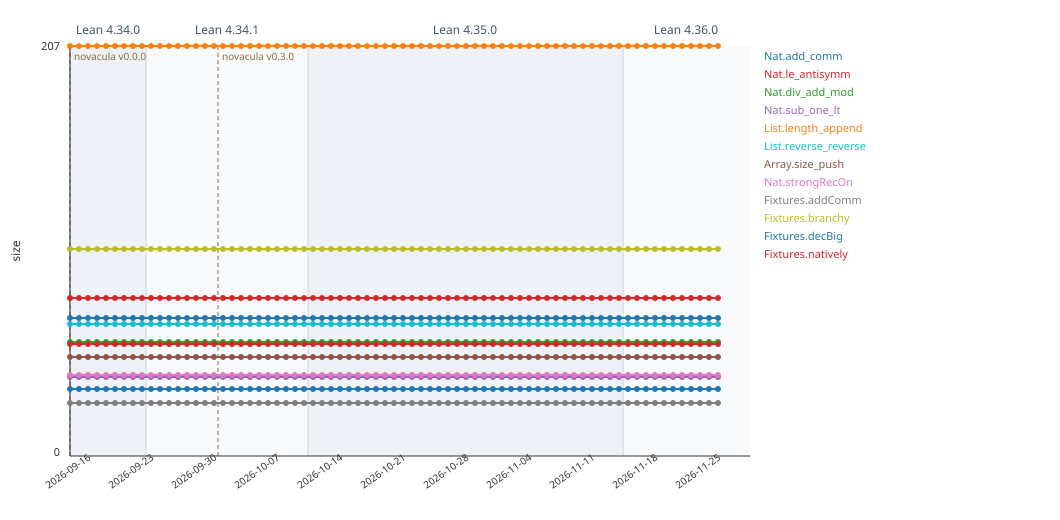

The table this chart was drawn from, first rows:
date, novaculaRev, module, decl, gateOk, axiomsOk, size, consts, binderDepth, branches, directDeps, leanVersion, cost
2026-09-16, v0.0.0, Init, Nat.add_comm, false, true, 34, 7, 4, 1, 7, 4.34.0, 
2026-09-16, v0.0.0, Init, Nat.le_antisymm, false, true, 80, 13, 7, 0, 13, 4.34.0, 
2026-09-16, v0.0.0, Init, Nat.div_add_mod, false, true, 58, 15, 2, 0, 15, 4.34.0, 
2026-09-16, v0.0.0, Init, Nat.sub_one_lt, false, true, 40, 10, 2, 0, 10, 4.34.0, 
2026-09-16, v0.0.0, Init, List.length_append, false, true, 207, 24, 6, 1, 24, 4.34.0, 
2026-09-16, v0.0.0, Init, List.reverse_reverse, false, true, 67, 10, 3, 0, 10, 4.34.0, 
2026-09-16, v0.0.0, Init, Array.size_push, false, true, 50, 12, 3, 0, 12, 4.34.0, 
2026-09-16, v0.0.0, Init, Nat.strongRecOn, false, true, 41, 7, 5, 0, 7, 4.34.0, 
2026-09-16, v0.0.0, Fixtures, Fixtures.addComm, false, true, 27, 6, 2, 0, 6, 4.34.0, 
2026-09-16, v0.0.0, Fixtures, Fixtures.branchy, false, true, 105, 18, 3, 1, 18, 4.34.0, 
2026-09-16, v0.0.0, Fixtures, Fixtures.decBig, false, true, 70, 17, 3, 0, 17, 4.34.0, 
2026-09-16, v0.0.0, Fixtures, Fixtures.natively, false, true, 57, 13, 3, 0, 13, 4.34.0, 
2026-09-16, v0.0.0, Init, Nat.add_comm, false, true, 34, 7, 4, 1, 7, 4.34.0, 
2026-09-16, v0.0.0, Init, Nat.le_antisymm, false, true, 80, 13, 7, 0, 13, 4.34.0, 
2026-09-16, v0.0.0, Init, Nat.div_add_mod, false, true, 58, 15, 2, 0, 15, 4.34.0, 
2026-09-16, v0.0.0, Init, Nat.sub_one_lt, false, true, 40, 10, 2, 0, 10, 4.34.0, 
2026-09-16, v0.0.0, Init, List.length_append, false, true, 207, 24, 6, 1, 24, 4.34.0, 
2026-09-16, v0.0.0, Init, List.reverse_reverse, false, true, 67, 10, 3, 0, 10, 4.34.0, 
2026-09-16, v0.0.0, Init, Array.size_push, false, true, 50, 12, 3, 0, 12, 4.34.0, 
2026-09-16, v0.0.0, Init, Nat.strongRecOn, false, true, 41, 7, 5, 0, 7, 4.34.0, 
2026-09-16, v0.0.0, Fixtures, Fixtures.addComm, false, true, 27, 6, 2, 0, 6, 4.34.0, 
2026-09-16, v0.0.0, Fixtures, Fixtures.branchy, false, true, 105, 18, 3, 1, 18, 4.34.0, 
2026-09-16, v0.0.0, Fixtures, Fixtures.decBig, false, true, 70, 17, 3, 0, 17, 4.34.0, 
2026-09-16, v0.0.0, Fixtures, Fixtures.natively, false, true, 57, 13, 3, 0, 13, 4.34.0, 
2026-09-17, v0.0.0, Init, Nat.add_comm, false, true, 34, 7, 4, 1, 7, 4.34.0, 
2026-09-17, v0.0.0, Init, Nat.le_antisymm, false, true, 80, 13, 7, 0, 13, 4.34.0, 
2026-09-17, v0.0.0, Init, Nat.div_add_mod, false, true, 58, 15, 2, 0, 15, 4.34.0, 
2026-09-17, v0.0.0, Init, Nat.sub_one_lt, false, true, 40, 10, 2, 0, 10, 4.34.0, 
2026-09-17, v0.0.0, Init, List.length_append, false, true, 207, 24, 6, 1, 24, 4.34.0, 
2026-09-17, v0.0.0, Init, List.reverse_reverse, false, true, 67, 10, 3, 0, 10, 4.34.0, 
2026-09-17, v0.0.0, Init, Array.size_push, false, true, 50, 12, 3, 0, 12, 4.34.0, 
2026-09-17, v0.0.0, Init, Nat.strongRecOn, false, true, 41, 7, 5, 0, 7, 4.34.0, 
2026-09-17, v0.0.0, Fixtures, Fixtures.addComm, false, true, 27, 6, 2, 0, 6, 4.34.0, 
2026-09-17, v0.0.0, Fixtures, Fixtures.branchy, false, true, 105, 18, 3, 1, 18, 4.34.0, 
2026-09-17, v0.0.0, Fixtures, Fixtures.decBig, false, true, 70, 17, 3, 0, 17, 4.34.0, 
2026-09-17, v0.0.0, Fixtures, Fixtures.natively, false, true, 57, 13, 3, 0, 13, 4.34.0, 
2026-09-18, v0.0.0, Init, Nat.add_comm, false, true, 34, 7, 4, 1, 7, 4.34.0, 
2026-09-18, v0.0.0, Init, Nat.le_antisymm, false, true, 80, 13, 7, 0, 13, 4.34.0, 
2026-09-18, v0.0.0, Init, Nat.div_add_mod, false, true, 58, 15, 2, 0, 15, 4.34.0, 
2026-09-18, v0.0.0, Init, Nat.sub_one_lt, false, true, 40, 10, 2, 0, 10, 4.34.0, 
2026-09-18, v0.0.0, Init, List.length_append, false, true, 207, 24, 6, 1, 24, 4.34.0, 
2026-09-18, v0.0.0, Init, List.reverse_reverse, false, true, 67, 10, 3, 0, 10, 4.34.0, 
2026-09-18, v0.0.0, Init, Array.size_push, false, true, 50, 12, 3, 0, 12, 4.34.0, 
2026-09-18, v0.0.0, Init, Nat.strongRecOn, false, true, 41, 7, 5, 0, 7, 4.34.0, 
2026-09-18, v0.0.0, Fixtures, Fixtures.addComm, false, true, 27, 6, 2, 0, 6, 4.34.0, 
2026-09-18, v0.0.0, Fixtures, Fixtures.branchy, false, true, 105, 18, 3, 1, 18, 4.34.0, 
2026-09-18, v0.0.0, Fixtures, Fixtures.decBig, false, true, 70, 17, 3, 0, 17, 4.34.0, 
2026-09-18, v0.0.0, Fixtures, Fixtures.natively, false, true, 57, 13, 3, 0, 13, 4.34.0, 
2026-09-19, v0.0.0, Init, Nat.add_comm, false, true, 34, 7, 4, 1, 7, 4.34.0, 
2026-09-19, v0.0.0, Init, Nat.le_antisymm, false, true, 80, 13, 7, 0, 13, 4.34.0, 
2026-09-19, v0.0.0, Init, Nat.div_add_mod, false, true, 58, 15, 2, 0, 15, 4.34.0, 
2026-09-19, v0.0.0, Init, Nat.sub_one_lt, false, true, 40, 10, 2, 0, 10, 4.34.0, 
2026-09-19, v0.0.0, Init, List.length_append, false, true, 207, 24, 6, 1, 24, 4.34.0, 
2026-09-19, v0.0.0, Init, List.reverse_reverse, false, true, 67, 10, 3, 0, 10, 4.34.0, 
2026-09-19, v0.0.0, Init, Array.size_push, false, true, 50, 12, 3, 0, 12, 4.34.0, 
2026-09-19, v0.0.0, Init, Nat.strongRecOn, false, true, 41, 7, 5, 0, 7, 4.34.0, 
2026-09-19, v0.0.0, Fixtures, Fixtures.addComm, false, true, 27, 6, 2, 0, 6, 4.34.0, 
2026-09-19, v0.0.0, Fixtures, Fixtures.branchy, false, true, 105, 18, 3, 1, 18, 4.34.0, 
2026-09-19, v0.0.0, Fixtures, Fixtures.decBig, false, true, 70, 17, 3, 0, 17, 4.34.0, 
2026-09-19, v0.0.0, Fixtures, Fixtures.natively, false, true, 57, 13, 3, 0, 13, 4.34.0, 
... 948 more rows
